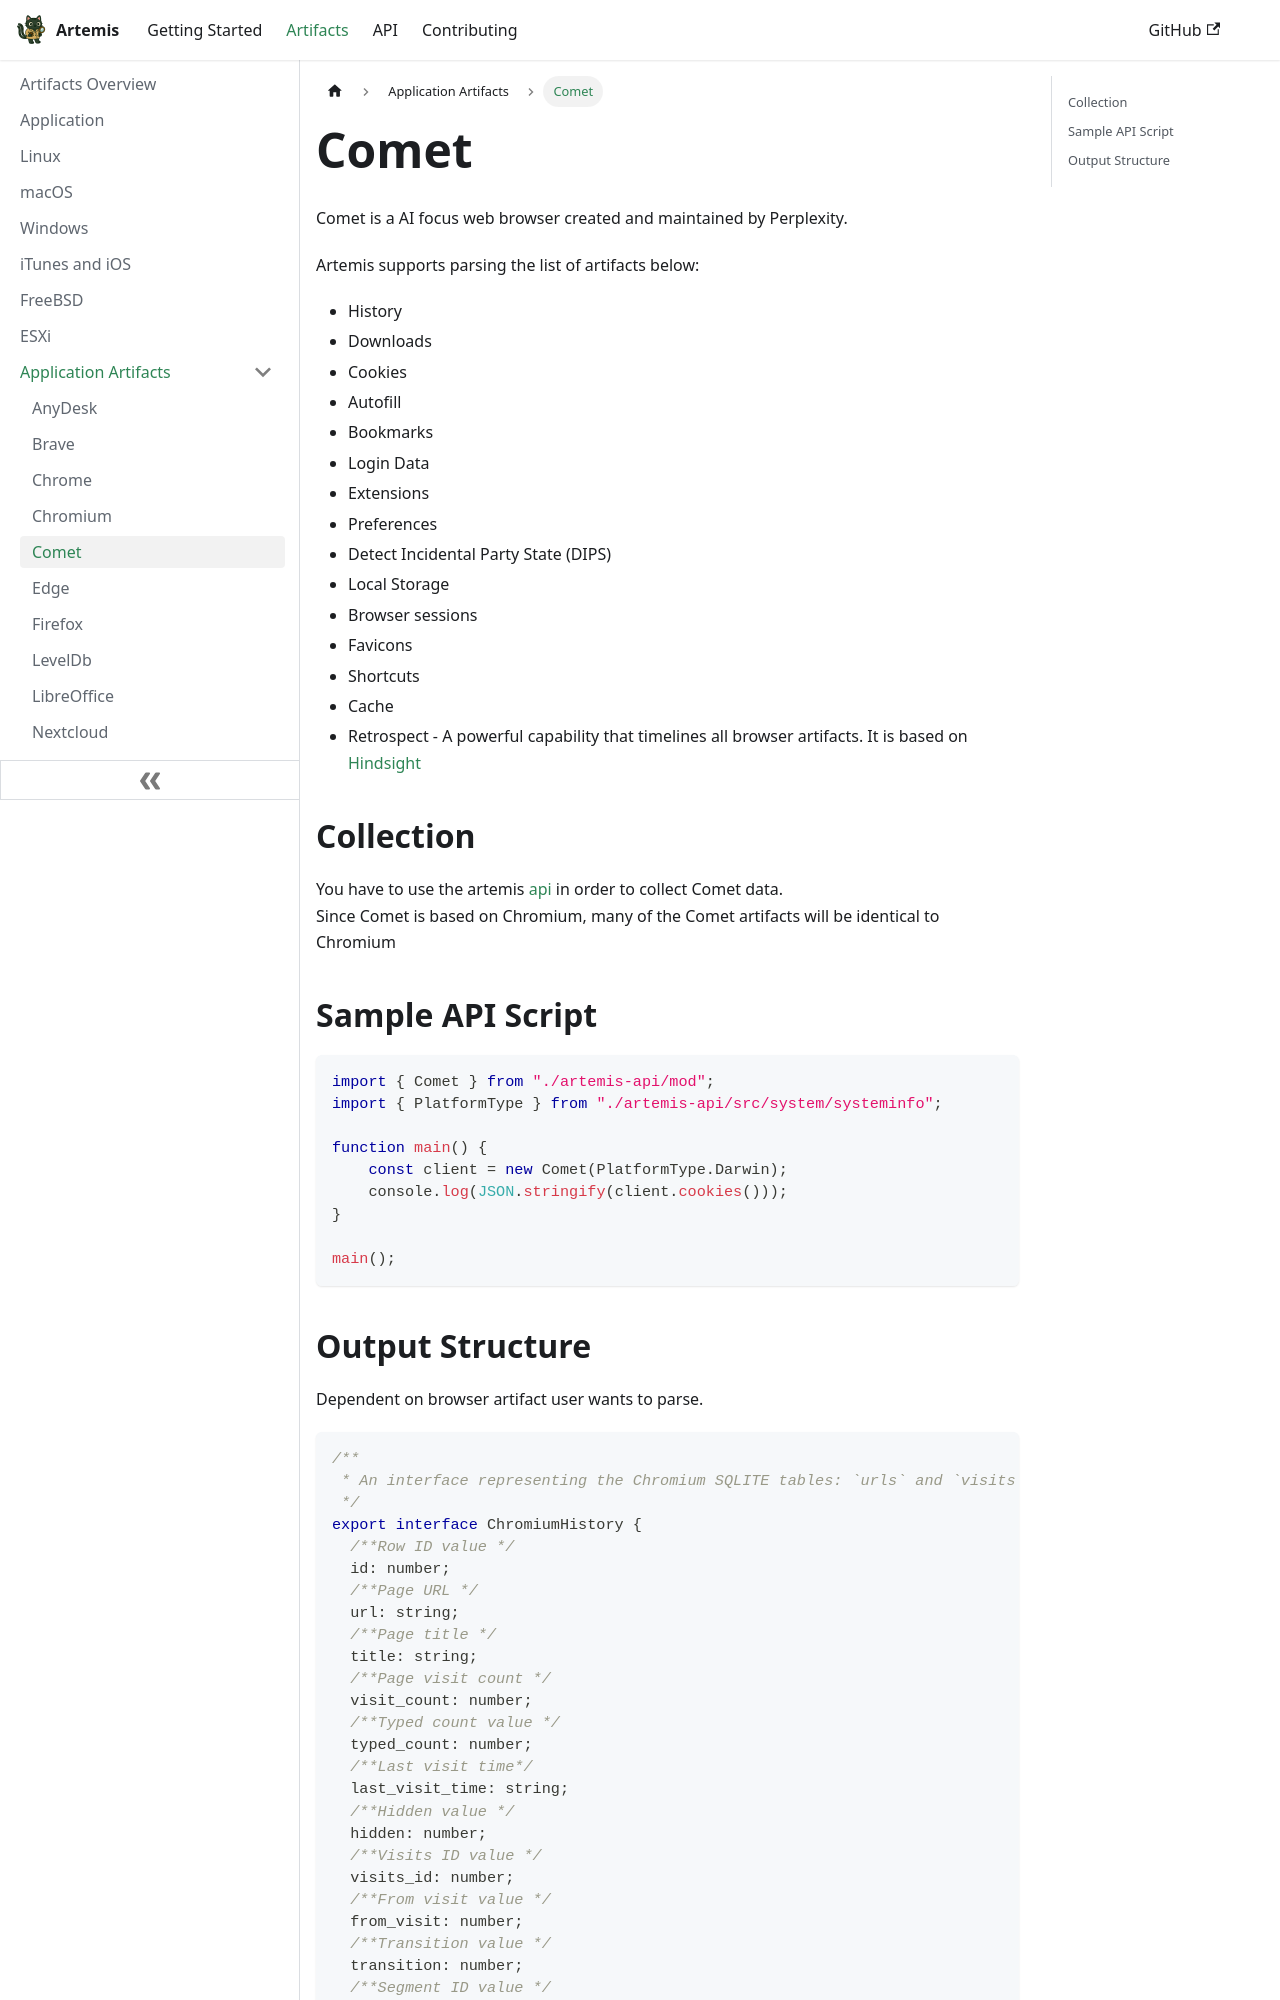

repository: puffyCid/artemis-api · page: docs/Artifacts/Application Artifacts/comet.html · generator: docusaurus

---
description: Perplexity AI Browser
keywords:
  - browser
---

# Comet

Comet is a AI focus web browser created and maintained by Perplexity.

Artemis supports parsing the list of artifacts below:

- History
- Downloads
- Cookies
- Autofill
- Bookmarks
- Login Data
- Extensions
- Preferences
- Detect Incidental Party State (DIPS)
- Local Storage
- Browser sessions
- Favicons
- Shortcuts
- Cache
- Retrospect - A powerful capability that timelines all browser artifacts. It is based on [Hindsight](https://github.com/obsidianforensics/hindsight)


## Collection
You have to use the artemis [api](../../API/overview.md) in order to collect Comet data.  
Since Comet is based on Chromium, many of the Comet artifacts will be identical to Chromium


## Sample API Script

```typescript
import { Comet } from "./artemis-api/mod";
import { PlatformType } from "./artemis-api/src/system/systeminfo";

function main() {
    const client = new Comet(PlatformType.Darwin);
    console.log(JSON.stringify(client.cookies()));
}

main();
```
